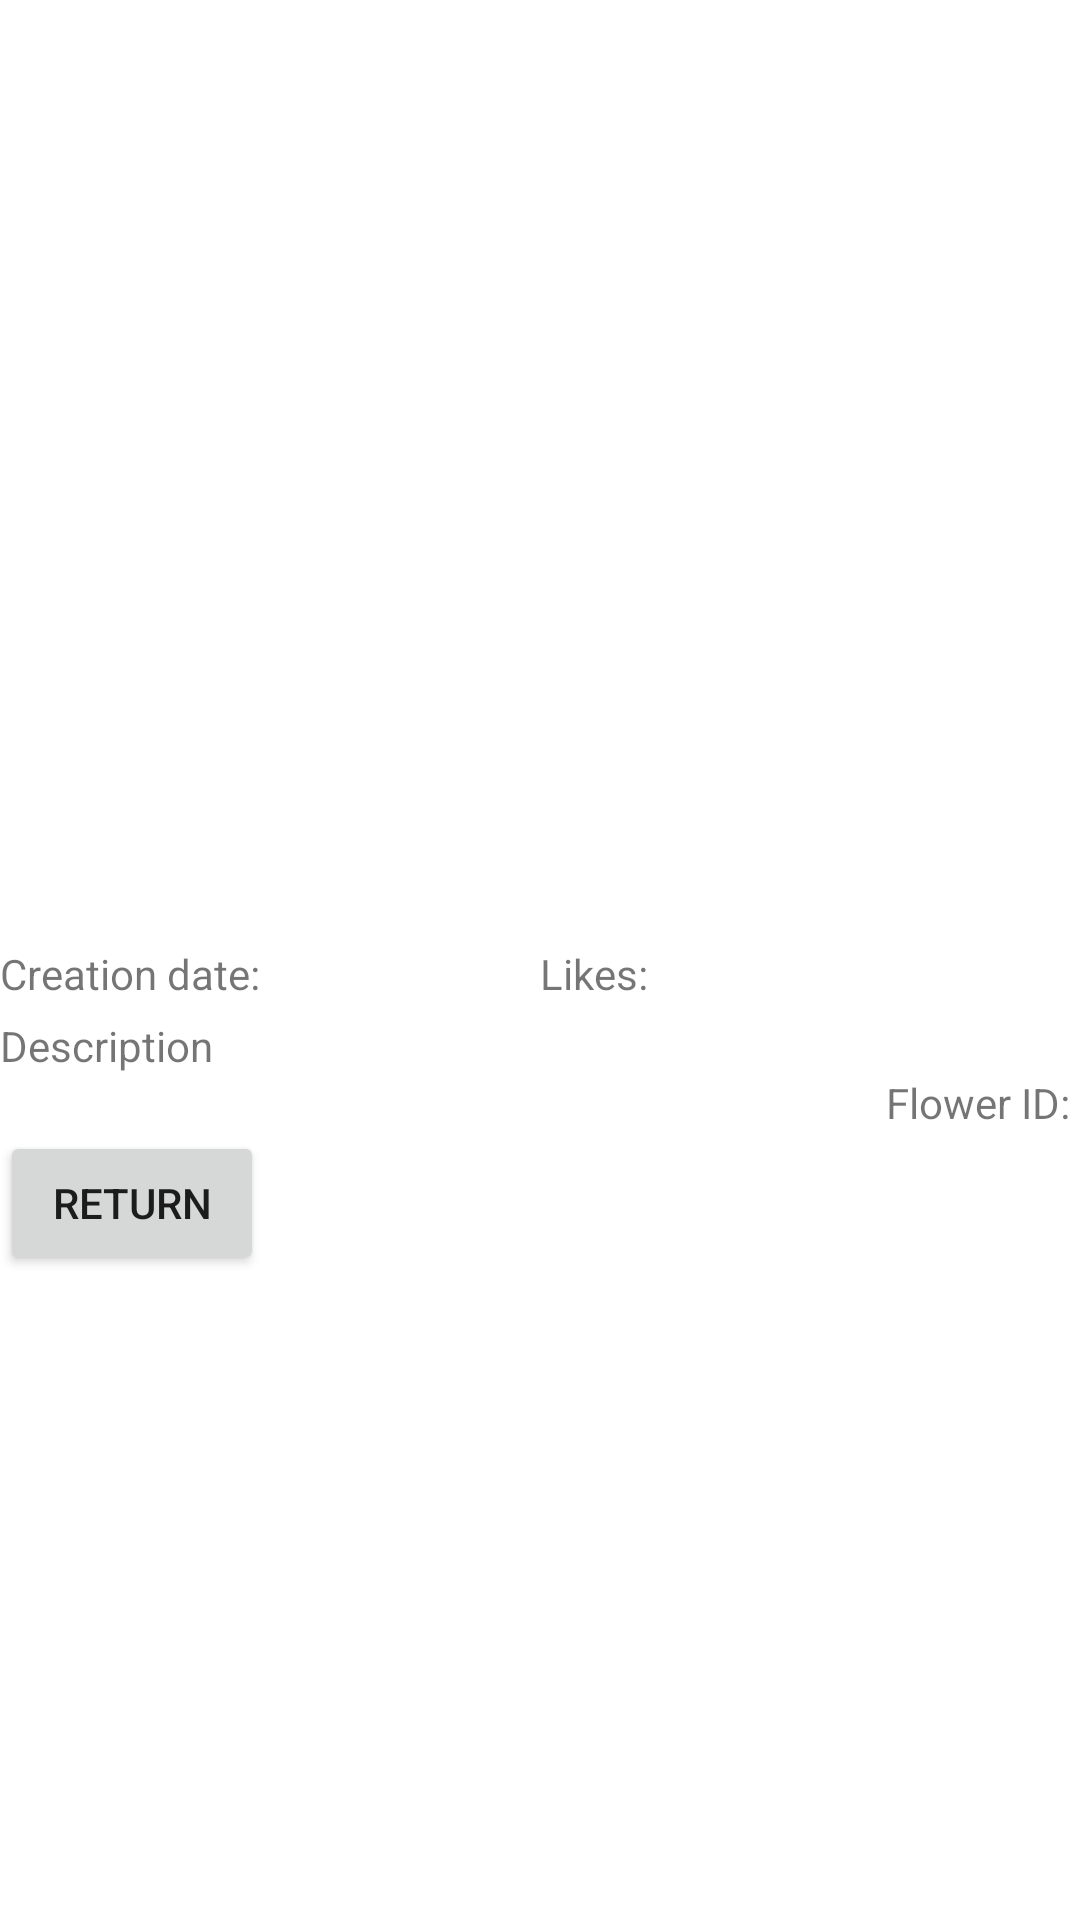

This screen was rendered from an Android layout file. Write that file and the resources it references.
<!-- AndroidManifest.xml: application theme Theme.SFYProvaSeleccio -->
<!-- res/layout/activity_detail.xml -->
<?xml version="1.0" encoding="utf-8"?>
<LinearLayout
    xmlns:android="http://schemas.android.com/apk/res/android"
    xmlns:app="http://schemas.android.com/apk/res-auto"
    android:layout_width="match_parent"
    android:layout_height="wrap_content"
    android:layout_margin="20dp"
    android:orientation="vertical">

    <ImageView
        android:id="@+id/selectedImage"
        android:layout_width="match_parent"
        android:layout_height="300dp"
        android:layout_gravity="center"
        android:scaleType="fitCenter"
        android:adjustViewBounds="true"
        android:layout_marginBottom="10dp"/>
    <LinearLayout
        android:layout_width="match_parent"
        android:layout_height="wrap_content"
        android:orientation="vertical"
        android:layout_marginTop="5dp">

        <LinearLayout
            android:id="@+id/flowerInfo"
            android:layout_width="match_parent"
            android:layout_height="wrap_content"
            android:layout_marginBottom="5dp"
            android:gravity="center_vertical"
            android:orientation="horizontal">

            <TextView
                android:id="@+id/selectedDate"
                android:layout_width="0dp"
                android:layout_height="wrap_content"
                android:layout_weight="1"
                android:gravity="start"
                android:text="Creation date: "/>

            <TextView
                android:id="@+id/selectedLikes"
                android:layout_width="0dp"
                android:layout_height="wrap_content"
                android:layout_weight="1"
                android:gravity="start"
                android:text="Likes: "/>
        </LinearLayout>

        <LinearLayout
            android:layout_width="match_parent"
            android:layout_height="wrap_content"
            android:orientation="vertical"
            android:gravity="center_horizontal">
            <TextView
                android:id="@+id/selectedDescription"
                android:layout_width="match_parent"
                android:layout_height="wrap_content"
                android:layout_gravity="start"
                android:text="Description"/>

            <TextView
                android:id="@+id/selectedID"
                android:layout_width="wrap_content"
                android:layout_height="wrap_content"
                android:layout_gravity="end"
                android:text="Flower ID: "/>
        </LinearLayout>

        
        <Button
            android:id="@+id/btnReturn"
            android:layout_width="wrap_content"
            android:layout_height="wrap_content"
            android:text="RETURN"/>

    </LinearLayout>

</LinearLayout>
<!-- resources referenced by this layout -->
<resources>
  <style name="Theme.SFYProvaSeleccio" parent="Theme.MaterialComponents.DayNight.DarkActionBar">
          
          <item name="colorPrimary">@color/purple_500</item>
          <item name="colorPrimaryVariant">@color/purple_700</item>
          <item name="colorOnPrimary">@color/white</item>
          
          <item name="colorSecondary">@color/teal_200</item>
          <item name="colorSecondaryVariant">@color/teal_700</item>
          <item name="colorOnSecondary">@color/black</item>
          
          <item name="android:statusBarColor" tools:targetApi="l">?attr/colorPrimaryVariant</item>
          
      </style>
  <color name="purple_500">#FF6200EE</color>
  <color name="purple_700">#FF3700B3</color>
  <color name="white">#FFFFFFFF</color>
  <color name="teal_200">#FF03DAC5</color>
  <color name="teal_700">#FF018786</color>
  <color name="black">#FF000000</color>
</resources>
